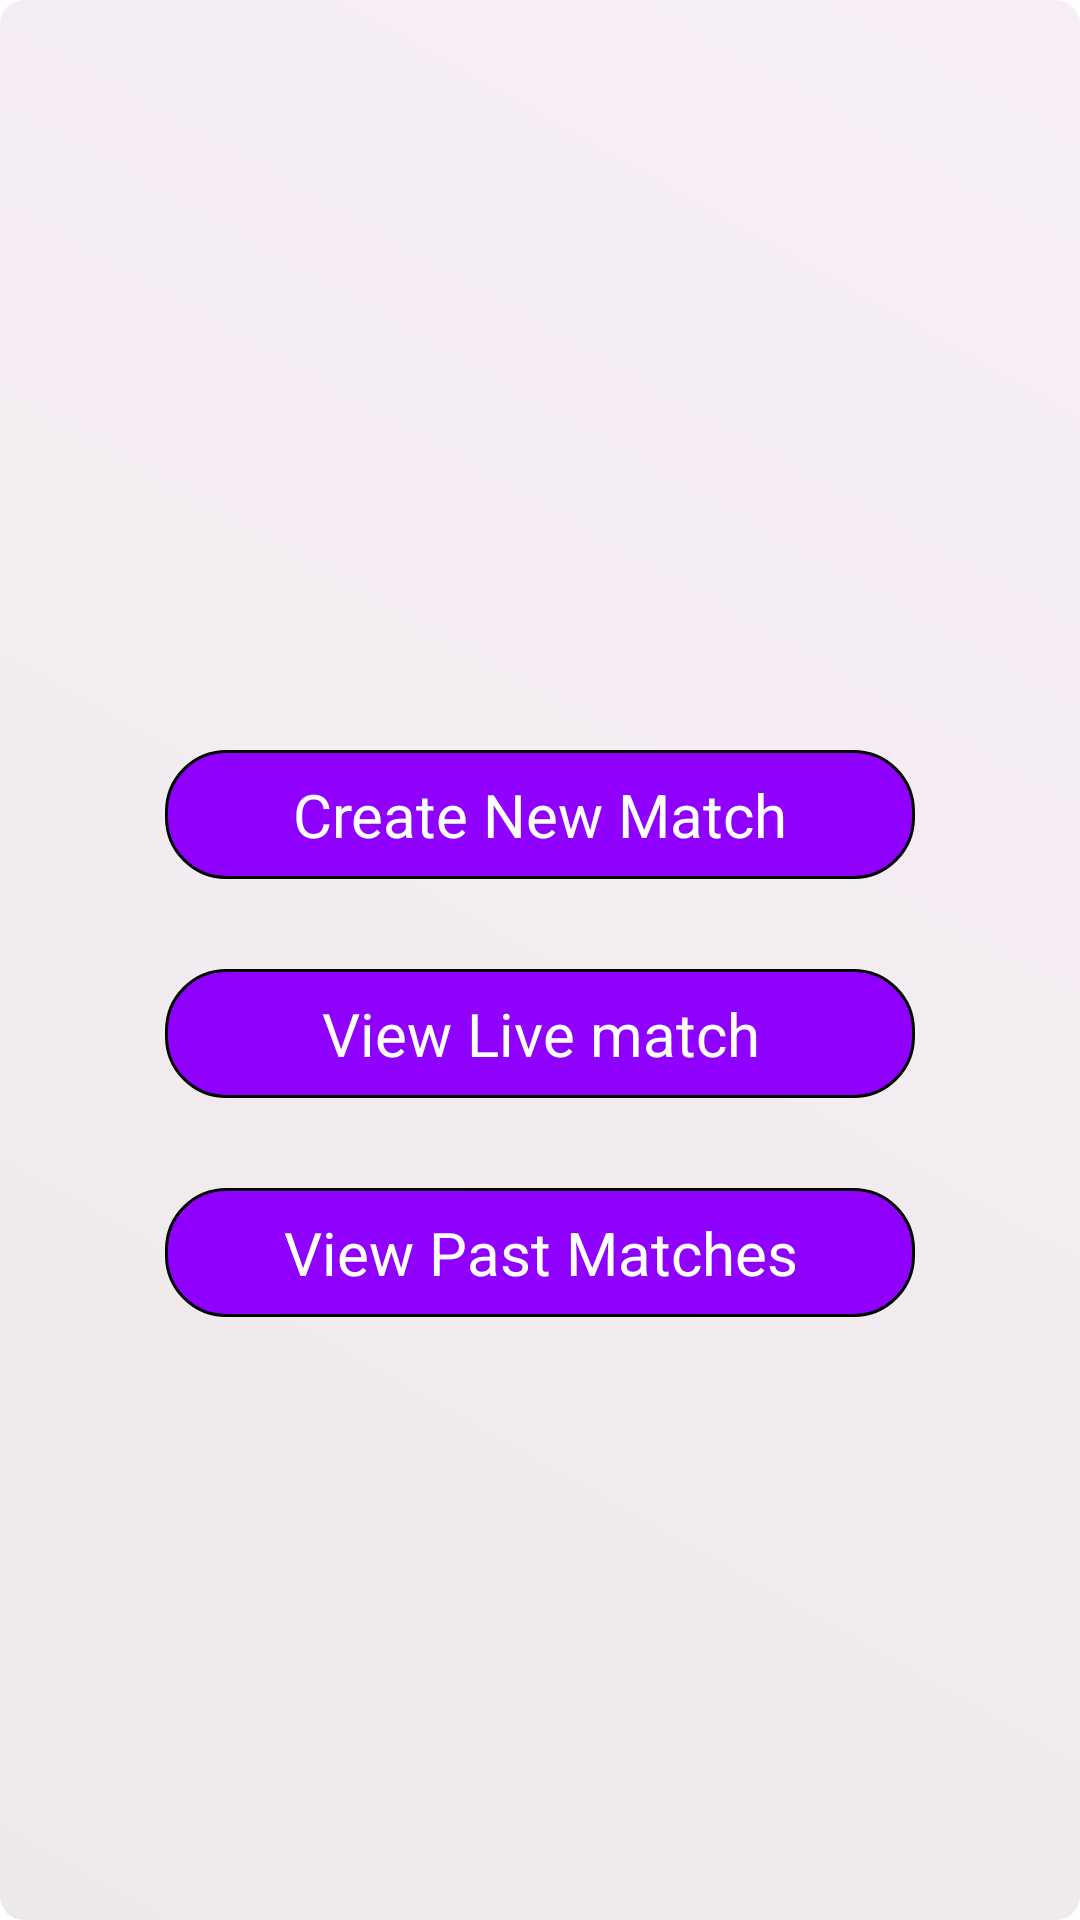

The Android layout XML behind this screen, and the referenced resources:
<!-- AndroidManifest.xml: application theme Theme.CricScorer -->
<!-- res/layout/activity_main2.xml -->
<?xml version="1.0" encoding="utf-8"?>
<RelativeLayout xmlns:android="http://schemas.android.com/apk/res/android"
    xmlns:app="http://schemas.android.com/apk/res-auto"
    xmlns:tools="http://schemas.android.com/tools"
    android:layout_width="match_parent"
    android:layout_height="match_parent"
    tools:context=".MainActivity2"
    android:orientation="vertical"
    android:background="@drawable/bg1">

    <TextView
        android:id="@+id/textView4"
        android:layout_width="250dp"
        android:layout_height="wrap_content"
        android:layout_marginTop="250dp"
        android:text="Create New Match"
        android:padding="8dp"
        android:gravity="center"
        android:background="@drawable/sent1"
        android:textColor="@color/white"
        app:layout_constraintTop_toTopOf="parent"
        android:layout_centerHorizontal="true"
        tools:layout_editor_absoluteX="93dp"
        android:textSize="20sp"/>

    <TextView
        android:id="@+id/textView"
        android:layout_width="250dp"
        android:layout_height="wrap_content"
        android:layout_gravity="center_horizontal"
        android:text="View Live match"
        android:padding="8dp"
        android:gravity="center"
        android:background="@drawable/sent1"
        android:textColor="@color/white"
        android:layout_centerHorizontal="true"
        app:layout_constraintTop_toBottomOf="@+id/textView4"
        tools:layout_editor_absoluteX="93dp"
        android:layout_marginTop="30dp"
        android:layout_below="@+id/textView4"
        android:textSize="20sp"/>

    <TextView
        android:id="@+id/textView2"
        android:layout_width="250dp"
        android:layout_height="wrap_content"
        android:text="View Past Matches"
        android:background="@drawable/sent1"
        android:textColor="@color/white"
        android:padding="8dp"
        android:gravity="center"
        android:layout_centerHorizontal="true"
        app:layout_constraintTop_toBottomOf="@+id/textView"
        tools:layout_editor_absoluteX="93dp"
        android:layout_marginTop="30dp"
        android:layout_below="@+id/textView"
        android:textSize="20sp"/>

</RelativeLayout>
<!-- resources referenced by this layout -->
<resources>
  <color name="white">#FFFFFFFF</color>
  <!-- drawable bg1 (drawable) -->
  <shape xmlns:android="http://schemas.android.com/apk/res/android"
      android:shape="rectangle">
  
      <corners
  
          android:radius="8dp" />
  
      <gradient
          android:angle="45"
          android:endColor="#F7EEF7"
          android:startColor="#EEE9E9"
          />
  
      
      
  
  
  
  
  
      
  
  
  
  
      
      
  
  </shape>
  <!-- drawable sent1 (drawable) -->
  <?xml version="1.0" encoding="utf-8"?>
  <shape xmlns:android="http://schemas.android.com/apk/res/android">
  
      <solid android:color="@color/violet"/>
  
  
  
      <stroke
          android:width="1dp"/>
      <corners android:radius="20dp"/>
  
  </shape>
  <style name="Theme.CricScorer" parent="Theme.MaterialComponents.DayNight.DarkActionBar">
          
          <item name="colorPrimary">@color/purple_500</item>
          <item name="colorPrimaryVariant">@color/purple_700</item>
          <item name="colorOnPrimary">@color/white</item>
          
          <item name="colorSecondary">@color/teal_200</item>
          <item name="colorSecondaryVariant">@color/teal_700</item>
          <item name="colorOnSecondary">@color/black</item>
          
          <item name="android:statusBarColor">?attr/colorPrimaryVariant</item>
          
      </style>
  <color name="violet">#8F00FF</color>
  <color name="purple_500">#FF6200EE</color>
  <color name="purple_700">#FF3700B3</color>
  <color name="teal_200">#FF03DAC5</color>
  <color name="teal_700">#FF018786</color>
  <color name="black">#FF000000</color>
</resources>
